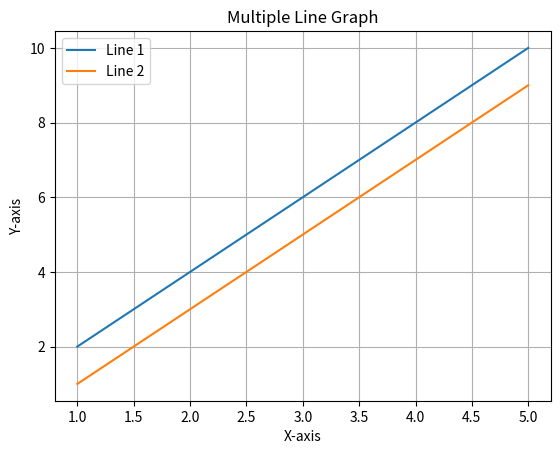

Here is the Python script that generated this plot:
import matplotlib.pyplot as plt

x = [1, 2, 3, 4, 5]
y1 = [2, 4, 6, 8, 10]
y2 = [1, 3, 5, 7, 9]

plt.plot(x, y1, label="Line 1")
plt.plot(x, y2, label="Line 2")

plt.title("Multiple Line Graph")
plt.xlabel("X-axis")
plt.ylabel("Y-axis")
plt.legend()
plt.grid(True)
plt.show()
